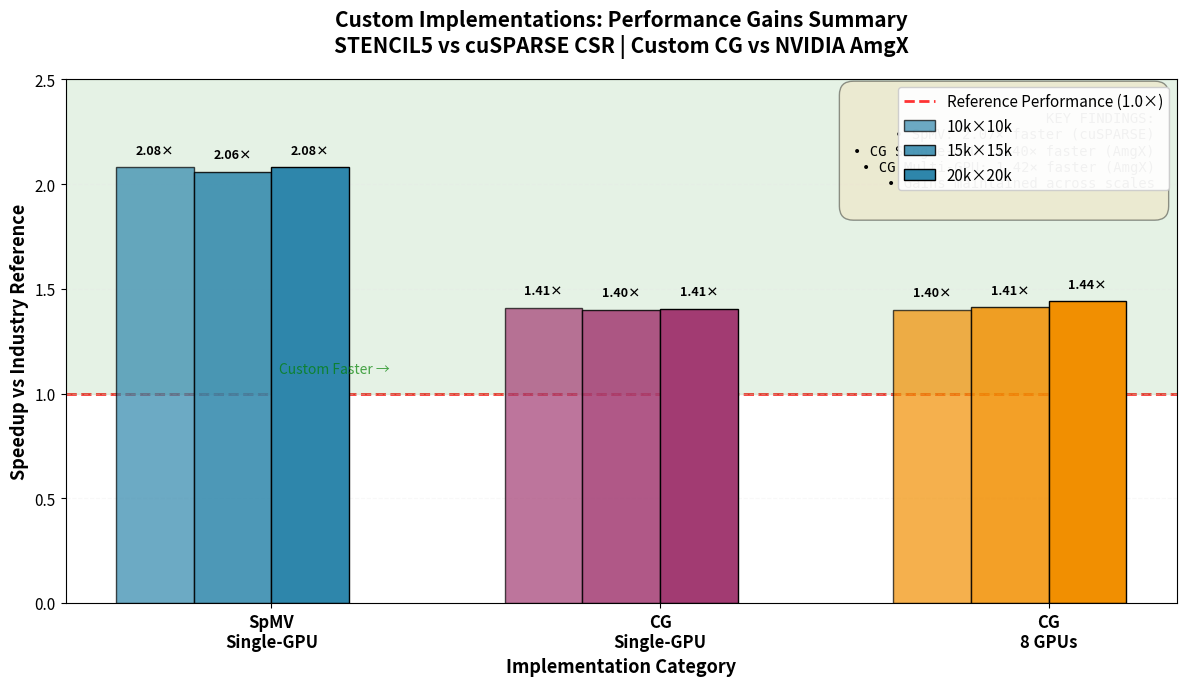

Source code (Python): (Note: this script raises an exception after producing the figure.)
#!/usr/bin/env python3
"""
Generate performance summary plot: All custom implementations vs references
Shows speedup gains in a single digestible visualization
"""

import matplotlib.pyplot as plt
import numpy as np

# Data: Speedup = Custom / Reference (>1.0 means custom is faster)
categories = ['SpMV\nSingle-GPU', 'CG\nSingle-GPU', 'CG\n8 GPUs']

# Speedup for each problem size
speedups_10k = [
    2.08,  # SpMV: STENCIL5 vs cuSPARSE CSR (6.77/3.25)
    1.409, # CG 1 GPU: Custom vs AmgX (188.7/133.9)
    1.399  # CG 8 GPUs: Custom vs AmgX (27.0/19.3)
]

speedups_15k = [
    2.06,  # SpMV: STENCIL5 vs cuSPARSE CSR (15.00/7.29)
    1.400, # CG 1 GPU: Custom vs AmgX (420.0/300.1)
    1.411  # CG 8 GPUs: Custom vs AmgX (57.0/40.4)
]

speedups_20k = [
    2.08,  # SpMV: STENCIL5 vs cuSPARSE CSR (26.77/12.86)
    1.405, # CG 1 GPU: Custom vs AmgX (746.7/531.4)
    1.441  # CG 8 GPUs: Custom vs AmgX (102.3/71.0)
]

# Average speedups
speedups_avg = [
    np.mean([speedups_10k[i], speedups_15k[i], speedups_20k[i]])
    for i in range(3)
]

# Colors
color_spmv = '#2E86AB'   # Blue
color_cg_1 = '#A23B72'   # Purple
color_cg_8 = '#F18F01'   # Orange
colors = [color_spmv, color_cg_1, color_cg_8]

# Font sizes
plt.rcParams['font.size'] = 11
plt.rcParams['axes.labelsize'] = 12
plt.rcParams['axes.titlesize'] = 14
plt.rcParams['legend.fontsize'] = 10

# ============================================================================
# Main Performance Summary Figure
# ============================================================================
fig, ax = plt.subplots(figsize=(12, 7))

x = np.arange(len(categories))
width = 0.2

# Plot bars for each problem size
bars1 = ax.bar(x - 1.5*width, speedups_10k, width, label='10k×10k',
               color=colors, alpha=0.7, edgecolor='black', linewidth=1)
bars2 = ax.bar(x - 0.5*width, speedups_15k, width, label='15k×15k',
               color=colors, alpha=0.85, edgecolor='black', linewidth=1)
bars3 = ax.bar(x + 0.5*width, speedups_20k, width, label='20k×20k',
               color=colors, alpha=1.0, edgecolor='black', linewidth=1)

# Reference line at 1.0× (equal performance)
ax.axhline(y=1.0, color='red', linestyle='--', linewidth=2, alpha=0.8,
           label='Reference Performance (1.0×)', zorder=0)

# Styling
ax.set_xlabel('Implementation Category', fontweight='bold', fontsize=13)
ax.set_ylabel('Speedup vs Industry Reference', fontweight='bold', fontsize=13)
ax.set_title('Custom Implementations: Performance Gains Summary\n' +
             'STENCIL5 vs cuSPARSE CSR | Custom CG vs NVIDIA AmgX',
             fontweight='bold', fontsize=15, pad=20)
ax.set_xticks(x)
ax.set_xticklabels(categories, fontsize=12, fontweight='bold')
ax.legend(loc='upper right', framealpha=0.95, fontsize=11)
ax.grid(axis='y', alpha=0.3, linestyle='--', color='#E8E8E8')
ax.set_axisbelow(True)
ax.set_ylim(0, 2.5)

# Add value labels on bars
for bars in [bars1, bars2, bars3]:
    for bar in bars:
        height = bar.get_height()
        label_text = f'{height:.2f}×' if height > 1.5 else f'{height:.2f}×'
        ax.text(bar.get_x() + bar.get_width()/2., height + 0.05,
                label_text,
                ha='center', va='bottom', fontsize=9, fontweight='bold')

# Add shaded region for "custom faster" zone
ax.axhspan(1.0, 2.5, alpha=0.1, color='green', zorder=0)
ax.text(0.02, 1.1, 'Custom Faster →', transform=ax.transData,
        fontsize=10, style='italic', color='green', alpha=0.7)

# Add annotations with key findings
findings_text = """
KEY FINDINGS:
• SpMV: 2.07× faster (cuSPARSE)
• CG Single-GPU: 1.40× faster (AmgX)
• CG Multi-GPU: 1.42× faster (AmgX)
• Gains maintained across scales
"""

ax.text(0.98, 0.97, findings_text, transform=ax.transAxes,
        fontsize=10, verticalalignment='top', horizontalalignment='right',
        bbox=dict(boxstyle='round', facecolor='wheat', alpha=0.4, pad=1),
        family='monospace')

plt.tight_layout()
plt.savefig('docs/figures/performance_summary.png', dpi=300, bbox_inches='tight')
print('✓ Generated: docs/figures/performance_summary.png')
plt.close()

# ============================================================================
# Alternative: Compact Version for README Top
# ============================================================================
fig, ax = plt.subplots(figsize=(10, 5))

# Use average speedups for cleaner view
bars = ax.bar(x, speedups_avg, color=colors, alpha=0.9,
              edgecolor='black', linewidth=1.5, width=0.6)

# Reference line
ax.axhline(y=1.0, color='red', linestyle='--', linewidth=2, alpha=0.8,
           label='Reference (1.0×)', zorder=0)

# Styling
ax.set_xlabel('Implementation Category', fontweight='bold', fontsize=12)
ax.set_ylabel('Average Speedup vs Reference', fontweight='bold', fontsize=12)
ax.set_title('Custom Implementations Outperform Industry Standards\n' +
             'Average Performance Gains Across All Problem Sizes',
             fontweight='bold', fontsize=14, pad=15)
ax.set_xticks(x)
ax.set_xticklabels(categories, fontsize=11, fontweight='bold')
ax.legend(loc='upper right', framealpha=0.95, fontsize=10)
ax.grid(axis='y', alpha=0.3, linestyle='--', color='#E8E8E8')
ax.set_axisbelow(True)
ax.set_ylim(0, 2.5)

# Add value labels
for i, (bar, speedup) in enumerate(zip(bars, speedups_avg)):
    height = bar.get_height()
    percentage = int((height - 1) * 100)
    ax.text(bar.get_x() + bar.get_width()/2., height + 0.05,
            f'{height:.2f}×\n(+{percentage}%)',
            ha='center', va='bottom', fontsize=10, fontweight='bold')

# Add reference labels
ref_labels = ['vs cuSPARSE\nCSR', 'vs AmgX\nCG', 'vs AmgX\nCG']
for i, label in enumerate(ref_labels):
    ax.text(i, 0.15, label, ha='center', va='bottom',
            fontsize=9, style='italic', color='gray')

# Shaded region
ax.axhspan(1.0, 2.5, alpha=0.1, color='green', zorder=0)

plt.tight_layout()
plt.savefig('docs/figures/performance_summary_compact.png', dpi=300, bbox_inches='tight')
print('✓ Generated: docs/figures/performance_summary_compact.png')
plt.close()

# ============================================================================
# Alternative: Horizontal bars for better readability
# ============================================================================
fig, ax = plt.subplots(figsize=(10, 6))

categories_detailed = [
    'SpMV Single-GPU\n(STENCIL5 vs cuSPARSE CSR)',
    'CG Single-GPU\n(Custom vs AmgX)',
    'CG Multi-GPU (8×)\n(Custom vs AmgX)'
]

y = np.arange(len(categories_detailed))

# Create horizontal bars
bars = ax.barh(y, speedups_avg, color=colors, alpha=0.9,
               edgecolor='black', linewidth=1.5, height=0.6)

# Reference line
ax.axvline(x=1.0, color='red', linestyle='--', linewidth=2, alpha=0.8,
           label='Reference (1.0×)', zorder=0)

# Styling
ax.set_xlabel('Speedup vs Industry Reference', fontweight='bold', fontsize=12)
ax.set_title('Custom Implementations: Performance Summary\n' +
             'All Implementations Outperform Industry Standards',
             fontweight='bold', fontsize=14, pad=15)
ax.set_yticks(y)
ax.set_yticklabels(categories_detailed, fontsize=10)
ax.legend(loc='lower right', framealpha=0.95, fontsize=10)
ax.grid(axis='x', alpha=0.3, linestyle='--', color='#E8E8E8')
ax.set_axisbelow(True)
ax.set_xlim(0, 2.5)

# Add value labels
for i, (bar, speedup) in enumerate(zip(bars, speedups_avg)):
    width = bar.get_width()
    percentage = int((width - 1) * 100)
    ax.text(width + 0.05, bar.get_y() + bar.get_height()/2.,
            f'{width:.2f}× (+{percentage}%)',
            ha='left', va='center', fontsize=11, fontweight='bold')

# Shaded region
ax.axvspan(1.0, 2.5, alpha=0.1, color='green', zorder=0)
ax.text(1.05, 2.5, '← Custom Faster', fontsize=10, style='italic',
        color='green', alpha=0.7, va='center')

plt.tight_layout()
plt.savefig('docs/figures/performance_summary_horizontal.png', dpi=300, bbox_inches='tight')
print('✓ Generated: docs/figures/performance_summary_horizontal.png')
plt.close()

print('\n✓ All performance summary plots generated successfully!')
print('  - performance_summary.png (detailed with all sizes)')
print('  - performance_summary_compact.png (clean average view)')
print('  - performance_summary_horizontal.png (horizontal bars)')
